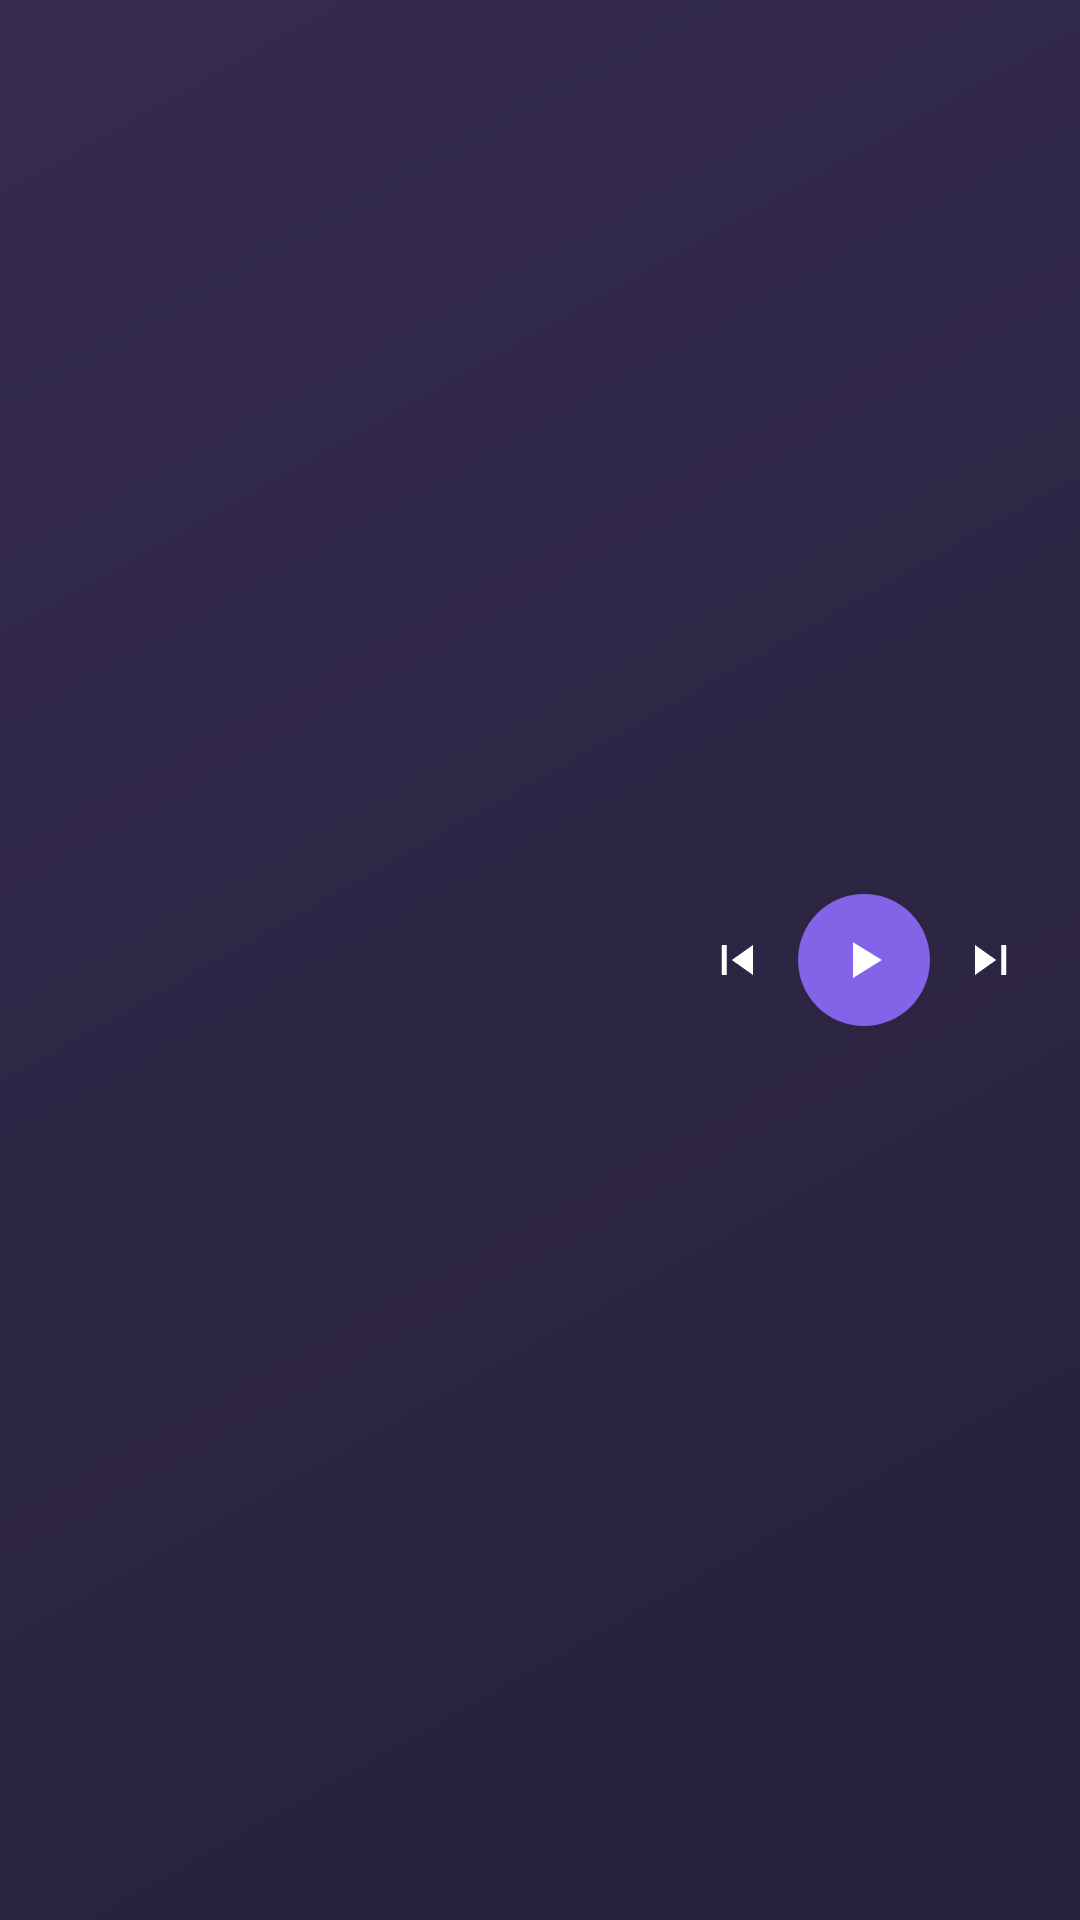

Produce the Android XML layout that renders to this screen, including the resource entries it uses.
<!-- AndroidManifest.xml: application theme AppTheme -->
<!-- res/layout/widget_music.xml -->
<?xml version="1.0" encoding="utf-8"?>
<LinearLayout xmlns:android="http://schemas.android.com/apk/res/android" android:id="@+id/m_root" android:layout_width="match_parent" android:layout_height="match_parent" android:background="@drawable/widget_bg" android:gravity="center_vertical" android:orientation="horizontal" android:padding="12dp">
    <ImageView android:layout_width="52dp" android:layout_height="52dp" android:importantForAccessibility="no" android:src="@drawable/music_art" />
    <LinearLayout android:layout_width="0dp" android:layout_height="wrap_content" android:layout_marginStart="12dp" android:layout_weight="1" android:orientation="vertical">
        <TextView android:id="@+id/m_title" android:layout_width="wrap_content" android:layout_height="wrap_content" android:ellipsize="end" android:maxLines="1" android:textColor="@color/widget_text" android:textSize="15sp" android:textStyle="bold" />
        <TextView android:id="@+id/m_sub" android:layout_width="wrap_content" android:layout_height="wrap_content" android:ellipsize="end" android:maxLines="1" android:textColor="@color/widget_muted" android:textSize="12sp" />
    </LinearLayout>
    <ImageButton android:id="@+id/m_prev" android:layout_width="36dp" android:layout_height="36dp" android:background="@android:color/transparent" android:contentDescription="@string/w_prev" android:padding="8dp" android:scaleType="fitCenter" android:src="@drawable/ic_w_prev" />
    <ImageButton android:id="@+id/m_toggle" android:layout_width="44dp" android:layout_height="44dp" android:layout_marginStart="2dp" android:layout_marginEnd="2dp" android:background="@drawable/widget_btn" android:contentDescription="@string/w_play" android:padding="11dp" android:scaleType="fitCenter" android:src="@drawable/ic_w_play" />
    <ImageButton android:id="@+id/m_next" android:layout_width="36dp" android:layout_height="36dp" android:background="@android:color/transparent" android:contentDescription="@string/w_next" android:padding="8dp" android:scaleType="fitCenter" android:src="@drawable/ic_w_next" />
</LinearLayout>
<!-- resources referenced by this layout -->
<resources>
  <color name="widget_muted">#B3FFFFFF</color>
  <color name="widget_text">#FFFFFF</color>
  <!-- drawable ic_w_next (drawable) -->
  <?xml version="1.0" encoding="utf-8"?>
  <vector xmlns:android="http://schemas.android.com/apk/res/android" android:width="24dp" android:height="24dp" android:viewportWidth="24" android:viewportHeight="24">
      <path android:fillColor="#FFFFFF" android:pathData="M6,6v12l8.5,-6zM16.5,6h2v12h-2z" />
  </vector>
  <!-- drawable ic_w_play (drawable) -->
  <?xml version="1.0" encoding="utf-8"?>
  <vector xmlns:android="http://schemas.android.com/apk/res/android" android:width="24dp" android:height="24dp" android:viewportWidth="24" android:viewportHeight="24">
      <path android:fillColor="#FFFFFF" android:pathData="M8,5.5v13l10.5,-6.5z" />
  </vector>
  <!-- drawable ic_w_prev (drawable) -->
  <?xml version="1.0" encoding="utf-8"?>
  <vector xmlns:android="http://schemas.android.com/apk/res/android" android:width="24dp" android:height="24dp" android:viewportWidth="24" android:viewportHeight="24">
      <path android:fillColor="#FFFFFF" android:pathData="M18,6v12l-8.5,-6zM5.5,6h2v12h-2z" />
  </vector>
  <!-- drawable widget_bg (drawable) -->
  <?xml version="1.0" encoding="utf-8"?>
  <shape xmlns:android="http://schemas.android.com/apk/res/android" android:shape="rectangle">
      <gradient android:angle="315" android:startColor="#F22A2045" android:endColor="#F21A1430" />
      <corners android:radius="@dimen/widget_radius" />
  </shape>
  <!-- drawable widget_btn (drawable) -->
  <?xml version="1.0" encoding="utf-8"?>
  <shape xmlns:android="http://schemas.android.com/apk/res/android" android:shape="oval">
      <solid android:color="#8364E8" />
  </shape>
  <string name="w_next">Next</string>
  <string name="w_play">Play</string>
  <string name="w_prev">Previous</string>
  <style name="AppTheme" parent="Theme.AppCompat.DayNight.NoActionBar">
          <item name="colorPrimary">@color/colorPrimary</item>
          <item name="colorPrimaryDark">@color/colorPrimaryDark</item>
          <item name="colorAccent">@color/colorAccent</item>
      </style>
  <color name="colorPrimary">#8364E8</color>
  <color name="colorPrimaryDark">#5E3FD0</color>
  <color name="colorAccent">#D397FA</color>
</resources>
